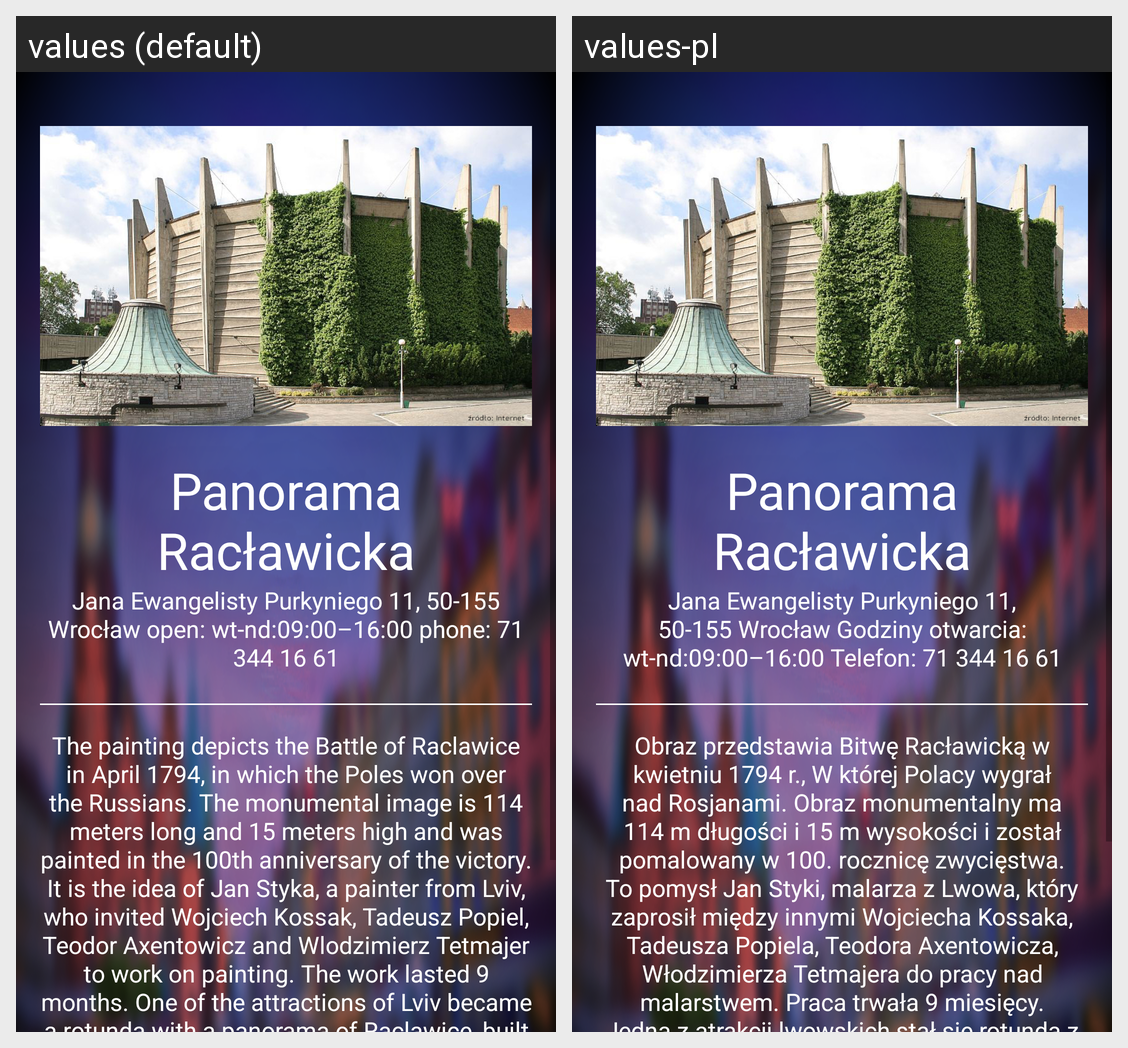

Here is an Android app screen in its default locale and in the app's own translations. Write out the translated-string differences for the strings that appear on this screen.
Android screen res/layout/activity_sub_category_places__panorama__raclawicka.xml rendered under 2 locales, left to right: values (default), values-pl. Device: Nexus 5 (rendered at 1080×1920; each locale shown at half size, 540×960, under a caption strip naming it); theme AppTheme.
Strings drawn on this screen, with the default value and each locale's value (text and hints the layout hard-codes, and strings that could not be matched under every locale, appear in the picture but are not listed):

panorama_raclawicka_text_view
  values: Panorama Racławicka
  values-pl: Panorama Racławicka

info_panorama_raclawicka_text_view
  values: Jana Ewangelisty Purkyniego 11, 50-155 Wrocław open: wt-nd:09:00–16:00 phone: 71 344 16 61
  values-pl: Jana Ewangelisty Purkyniego 11, 50-155 Wrocław Godziny otwarcia: wt-nd:09:00–16:00 Telefon: 71 344 16 61

description_panorama_raclawicka_text_view
  values: The painting depicts the Battle of Raclawice in April 1794, in which the Poles won over the Russians. The monumental image is 114 meters long and 15 meters high and was painted in the 100th anniversary of the victory. It is the idea of Jan Styka, a painter from Lviv, who invited Wojciech Kossak, Tadeusz Popiel, Teodor Axentowicz and Wlodzimierz Tetmajer to work on painting. The work lasted 9 …[clipped]
  values-pl: Obraz przedstawia Bitwę Racławicką w kwietniu 1794 r., W której Polacy wygrał nad Rosjanami. Obraz monumentalny ma 114 m długości i 15 m wysokości i został pomalowany w 100. rocznicę zwycięstwa. To pomysł Jan Styki, malarza z Lwowa, który zaprosił między innymi Wojciecha Kossaka, Tadeusza Popiela, Teodora Axentowicza, Włodzimierza Tetmajera do pracy nad malarstwem. Praca trwała 9 miesięcy. Jedną …[clipped]
